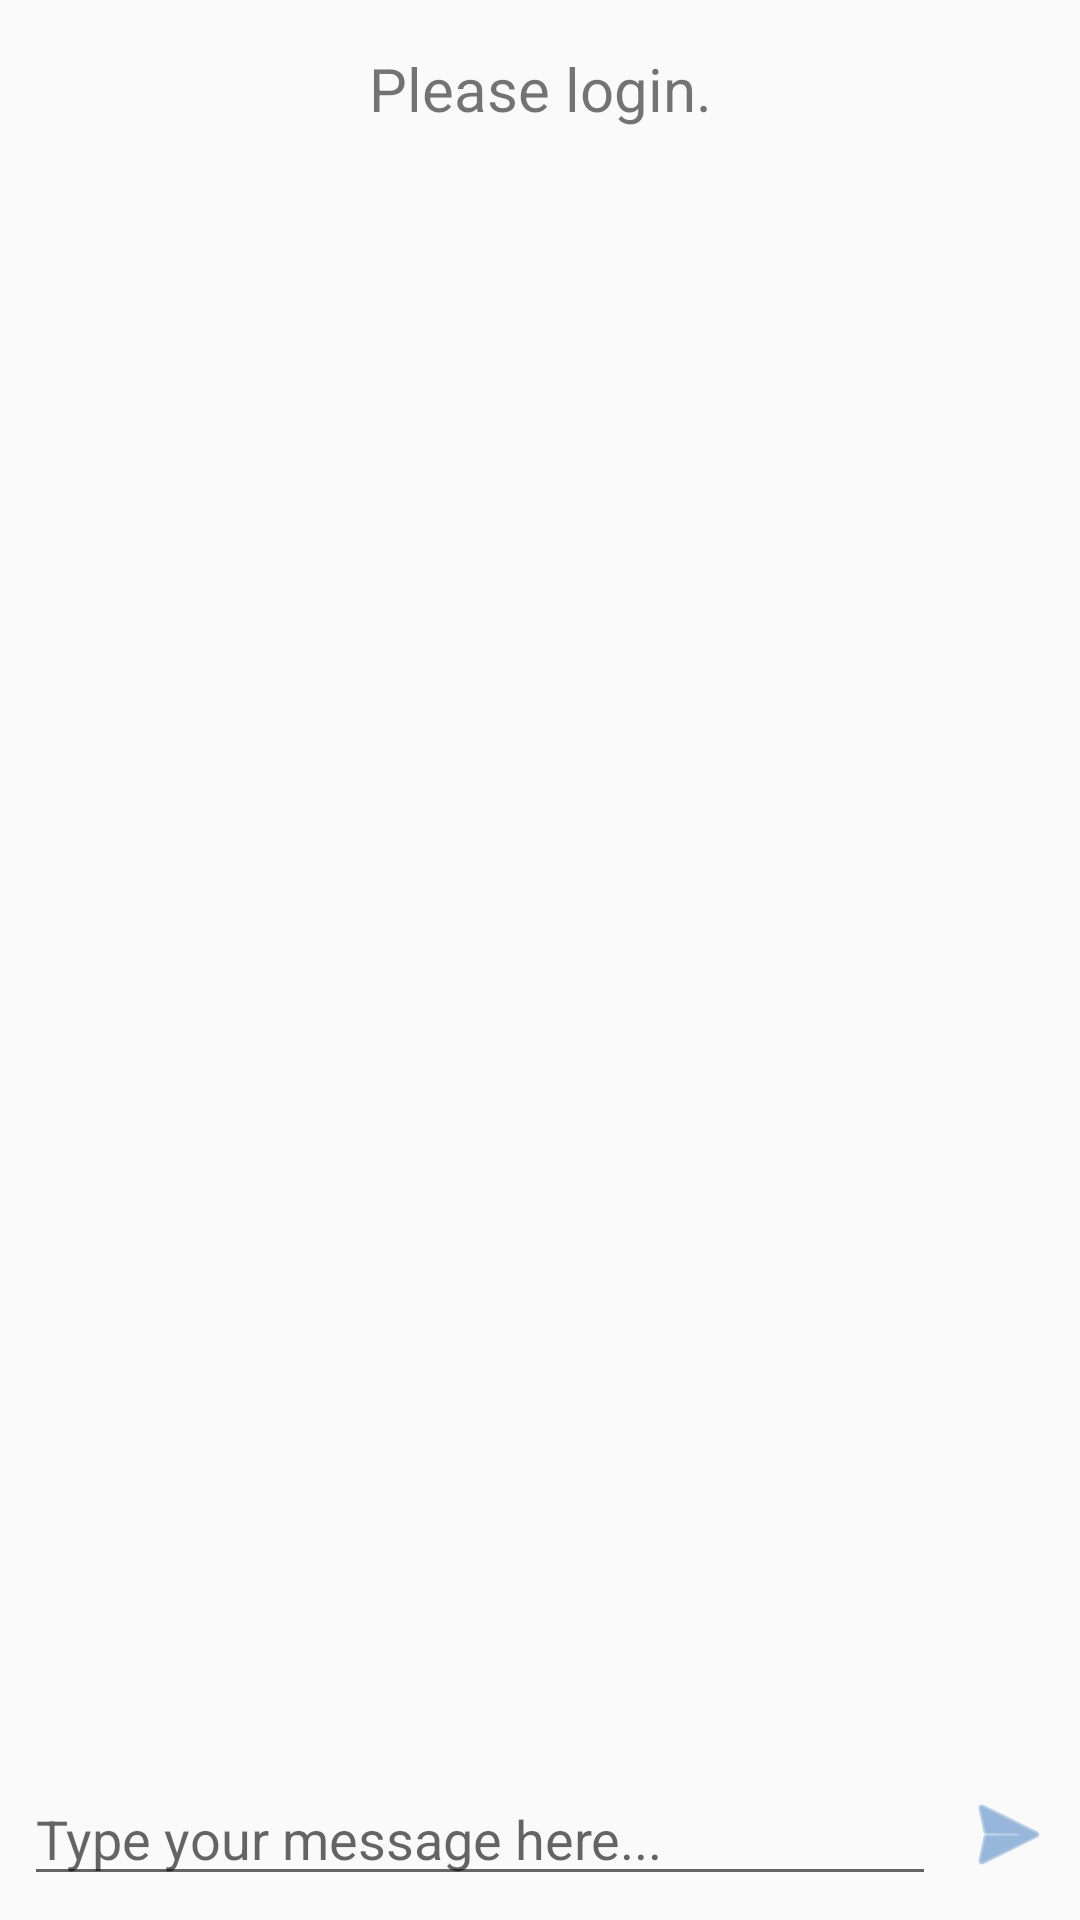

Android layout source for this screen:
<!-- AndroidManifest.xml: application theme AppTheme -->
<!-- res/layout/content_main.xml -->
<?xml version="1.0" encoding="utf-8"?>
<android.support.constraint.ConstraintLayout xmlns:android="http://schemas.android.com/apk/res/android"
    xmlns:app="http://schemas.android.com/apk/res-auto"
    xmlns:tools="http://schemas.android.com/tools"
    android:layout_width="match_parent"
    android:layout_height="match_parent"
    app:layout_behavior="@string/appbar_scrolling_view_behavior"
    tools:context=".controller.MainActivity"
    tools:showIn="@layout/app_bar_main">


    <TextView
        android:id="@+id/mainChannelName"
        android:layout_width="0dp"
        android:layout_height="wrap_content"
        android:layout_marginTop="16dp"
        android:text="Please login."
        android:textAlignment="center"
        android:textSize="20sp"
        app:layout_constraintEnd_toEndOf="parent"
        app:layout_constraintHorizontal_bias="0.0"
        app:layout_constraintStart_toStartOf="parent"
        app:layout_constraintTop_toTopOf="parent" />

    <EditText
        android:id="@+id/messageTextField"
        android:layout_width="0dp"
        android:layout_height="wrap_content"
        android:layout_marginBottom="8dp"
        android:layout_marginEnd="8dp"
        android:layout_marginLeft="8dp"
        android:layout_marginRight="8dp"
        android:layout_marginStart="8dp"
        android:ems="10"
        android:hint="Type your message here..."
        android:inputType="textMultiLine"
        app:layout_constraintBottom_toBottomOf="parent"
        app:layout_constraintEnd_toStartOf="@+id/sendMessageButton"
        app:layout_constraintStart_toStartOf="parent" />

    <ImageButton
        android:id="@+id/sendMessageButton"
        android:layout_width="wrap_content"
        android:layout_height="wrap_content"
        android:layout_marginBottom="8dp"
        android:layout_marginEnd="8dp"
        android:layout_marginRight="8dp"
        android:background="@android:color/transparent"
        android:tint="@color/colorPrimary"
        app:layout_constraintBottom_toBottomOf="parent"
        app:layout_constraintEnd_toEndOf="parent"
        app:layout_constraintTop_toTopOf="@+id/messageTextField"
        app:srcCompat="@android:drawable/ic_menu_send" />

    <android.support.v7.widget.RecyclerView
        android:id="@+id/messageListView"
        android:layout_width="0dp"
        android:layout_height="0dp"
        android:layout_marginTop="8dp"
        app:layout_constraintBottom_toTopOf="@+id/messageTextField"
        app:layout_constraintEnd_toEndOf="parent"
        app:layout_constraintStart_toStartOf="parent"
        app:layout_constraintTop_toBottomOf="@+id/mainChannelName" />


</android.support.constraint.ConstraintLayout>
<!-- resources referenced by this layout -->
<resources>
  <color name="colorPrimary">#5489c6</color>
  <style name="AppTheme" parent="Theme.AppCompat.Light.NoActionBar">
          
          <item name="colorPrimary">@color/colorPrimary</item>
          <item name="colorPrimaryDark">@color/colorPrimaryDark</item>
          <item name="colorAccent">@color/colorAccent</item>
          <item name="android:windowTranslucentStatus">true</item>
          <item name="android:windowTranslucentNavigation">true</item>
      </style>
  <color name="colorPrimaryDark">#5489c6</color>
  <color name="colorAccent">#5ea0c9</color>
</resources>
